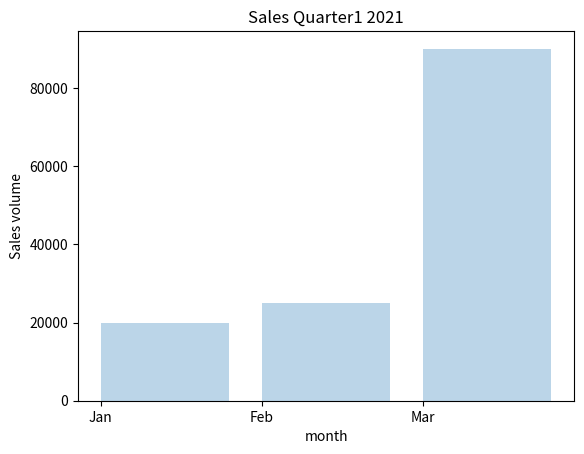

This figure's Python source:
import pandas as pd
import matplotlib.pyplot as plt

df = { "month" : ["Jan", "Feb" , "Mar"],
       "sales" : [20000, 25000 , 90000]
     }
my_df = pd.DataFrame(df)
x = df["month"]
y = df["sales"]
plt.bar(x,y,align="edge",alpha=0.3)
plt.title("Sales Quarter1 2021")
plt.xlabel("month")
plt.ylabel("Sales volume")
plt.show()